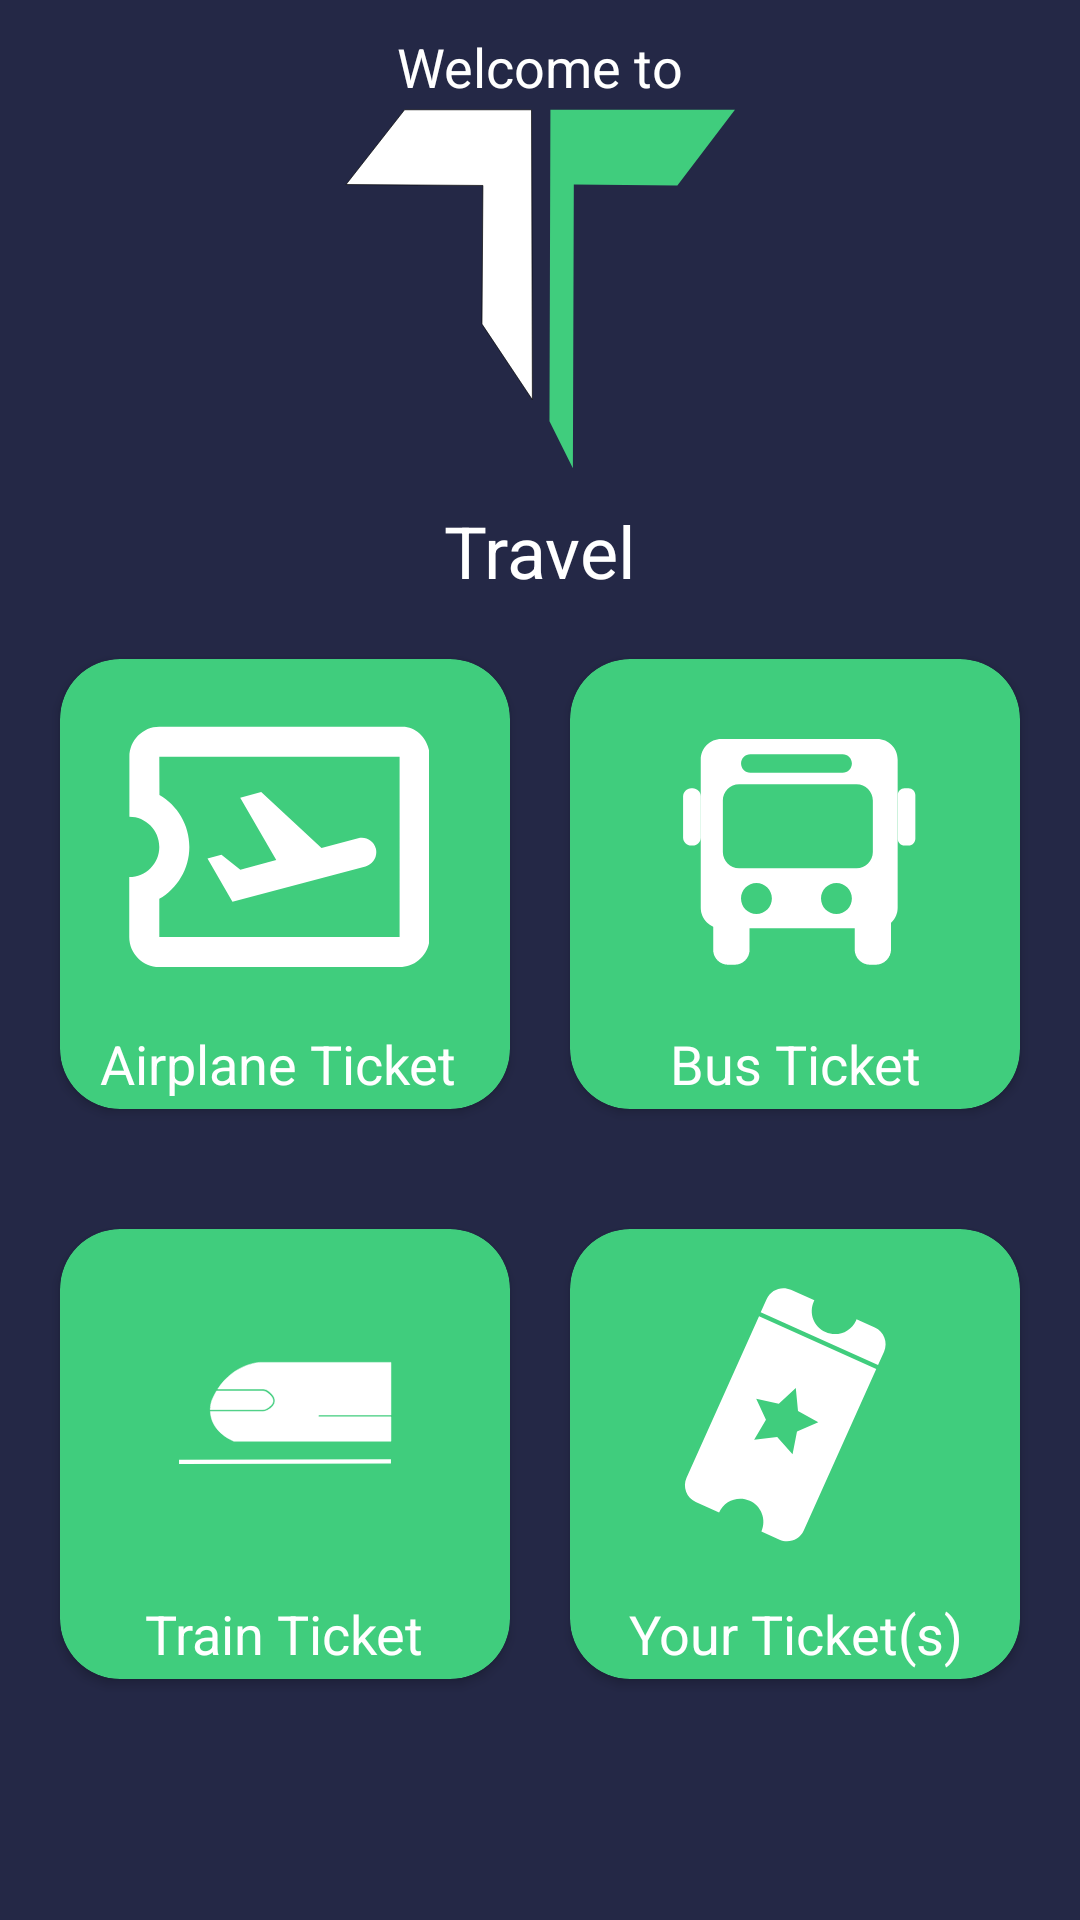

Android layout source for this screen:
<!-- AndroidManifest.xml: application theme Theme.TravelApp -->
<!-- res/layout/activity_home.xml -->
<?xml version="1.0" encoding="utf-8"?>
<androidx.constraintlayout.widget.ConstraintLayout xmlns:android="http://schemas.android.com/apk/res/android"
    xmlns:app="http://schemas.android.com/apk/res-auto"
    xmlns:tools="http://schemas.android.com/tools"
    android:layout_width="match_parent"
    android:layout_height="match_parent"
    android:background="@color/purple_700"
    app:circularflow_radiusInDP="10dp"
    tools:context=".Home">


    <LinearLayout
        android:id="@+id/linearLayout4"
        android:layout_width="match_parent"
        android:layout_height="wrap_content"
        android:layout_marginTop="10dp"
        android:gravity="center_horizontal|center_vertical"
        android:orientation="vertical"
        app:layout_constraintEnd_toEndOf="parent"
        app:layout_constraintHorizontal_bias="1.0"
        app:layout_constraintStart_toStartOf="parent"
        app:layout_constraintTop_toTopOf="parent">

        <TextView
            android:id="@+id/textView"
            android:layout_width="wrap_content"
            android:layout_height="wrap_content"
            android:layout_marginStart="0dp"
            android:layout_marginTop="0dp"
            android:text="Welcome to"
            android:textColor="#FFFFFF"
            android:textSize="18sp" />

        <ImageView
            android:id="@+id/imageView2"
            android:layout_width="284dp"
            android:layout_height="133dp"
            app:srcCompat="@drawable/ic_welcom_logo" />

        <TextView
            android:layout_width="wrap_content"
            android:layout_height="wrap_content"
            android:text="Travel"
            android:textColor="@color/white"
            android:textSize="24sp" />
    </LinearLayout>

    <LinearLayout
        android:layout_width="0dp"
        android:layout_height="wrap_content"
        android:orientation="vertical"
        app:layout_constraintEnd_toEndOf="parent"
        app:layout_constraintHorizontal_bias="0.0"
        app:layout_constraintStart_toStartOf="parent"
        app:layout_constraintTop_toBottomOf="@+id/linearLayout4">

        <LinearLayout
            android:layout_width="match_parent"
            android:layout_height="wrap_content"
            android:layout_margin="10dp"
            android:gravity="center"
            android:orientation="horizontal">

            <androidx.cardview.widget.CardView
                android:id="@+id/cardView2"
                android:layout_width="150dp"
                android:layout_height="150dp"
                android:layout_margin="10dp"
                android:foregroundGravity="center"
                app:cardBackgroundColor="@color/highlite"
                app:cardCornerRadius="20dp"
                app:circularflow_radiusInDP="100">


                <LinearLayout
                    android:layout_width="146dp"
                    android:layout_height="match_parent"
                    android:gravity="center"
                    android:orientation="vertical">

                    <Button
                        android:id="@+id/Airplane_ID"
                        android:layout_width="100dp"
                        android:layout_height="100dp"
                        android:layout_margin="10dp"
                        android:background="@drawable/ic_airplane_24dp"
                        android:gravity="center"
                        app:backgroundTint="@color/white" />

                    <TextView
                        android:id="@+id/textView10"
                        android:layout_width="wrap_content"
                        android:layout_height="wrap_content"
                        android:gravity="center"
                        android:text="Airplane Ticket"
                        android:textColor="@color/white"
                        android:textSize="18sp" />
                </LinearLayout>

            </androidx.cardview.widget.CardView>

            <androidx.cardview.widget.CardView
                android:id="@+id/cardView"
                android:layout_width="150dp"
                android:layout_height="150dp"
                android:layout_margin="10dp"
                app:cardBackgroundColor="@color/highlite"
                app:cardCornerRadius="20dp"
                app:circularflow_radiusInDP="100">


                <LinearLayout
                    android:layout_width="match_parent"
                    android:layout_height="match_parent"
                    android:gravity="center"
                    android:orientation="vertical">

                    <Button
                        android:id="@+id/Bus_ID"
                        android:layout_width="100dp"
                        android:layout_height="100dp"
                        android:layout_margin="10dp"
                        android:background="@drawable/ic_bus_50"
                        app:backgroundTint="@color/white" />

                    <TextView
                        android:id="@+id/textView11"
                        android:layout_width="wrap_content"
                        android:layout_height="wrap_content"
                        android:gravity="center"
                        android:text="Bus Ticket"
                        android:textColor="@color/white"
                        android:textSize="18sp" />
                </LinearLayout>

            </androidx.cardview.widget.CardView>

        </LinearLayout>

        <LinearLayout
            android:layout_width="match_parent"
            android:layout_height="wrap_content"
            android:layout_margin="10dp"
            android:gravity="center"
            android:orientation="horizontal">

            <androidx.cardview.widget.CardView
                android:id="@+id/cardView3"
                android:layout_width="150dp"
                android:layout_height="150dp"
                android:layout_margin="10dp"
                android:padding="10dp"
                app:cardBackgroundColor="@color/highlite"
                app:cardCornerRadius="20dp">


                <LinearLayout
                    android:layout_width="match_parent"
                    android:layout_height="match_parent"
                    android:gravity="center"
                    android:orientation="vertical">

                    <Button
                        android:id="@+id/Train_ID"
                        android:layout_width="100dp"
                        android:layout_height="100dp"
                        android:layout_margin="10dp"
                        android:background="@drawable/ic_train_60"
                        app:backgroundTint="@color/white" />

                    <TextView
                        android:id="@+id/textView12"
                        android:layout_width="wrap_content"
                        android:layout_height="wrap_content"
                        android:gravity="center"
                        android:text="Train Ticket"
                        android:textColor="@color/white"
                        android:textSize="18sp" />
                </LinearLayout>

            </androidx.cardview.widget.CardView>

            <androidx.cardview.widget.CardView
                android:id="@+id/cardView4"
                android:layout_width="150dp"
                android:layout_height="150dp"
                android:layout_margin="10dp"
                app:cardBackgroundColor="@color/highlite"
                app:cardCornerRadius="20dp"
                app:circularflow_radiusInDP="100">


                <LinearLayout
                    android:layout_width="match_parent"
                    android:layout_height="match_parent"
                    android:gravity="center"
                    android:orientation="vertical">

                    <Button
                        android:id="@+id/Ticket_ID"
                        android:layout_width="100dp"
                        android:layout_height="100dp"
                        android:layout_margin="10dp"
                        android:background="@drawable/ic_ticket_50"
                        app:backgroundTint="@color/white" />

                    <TextView
                        android:id="@+id/textView13"
                        android:layout_width="wrap_content"
                        android:layout_height="wrap_content"
                        android:gravity="center"
                        android:text="Your Ticket(s)"
                        android:textColor="@color/white"
                        android:textSize="18sp" />
                </LinearLayout>

            </androidx.cardview.widget.CardView>
        </LinearLayout>

    </LinearLayout>

</androidx.constraintlayout.widget.ConstraintLayout>
<!-- resources referenced by this layout -->
<resources>
  <color name="highlite">#40cd7d</color>
  <color name="purple_700">#242846</color>
  <color name="white">#FFFFFFFF</color>
  <!-- drawable ic_airplane_24dp (drawable) -->
  <vector xmlns:android="http://schemas.android.com/apk/res/android"
      android:width="600dp"
      android:height="600dp"
      android:viewportWidth="600"
      android:viewportHeight="600">
    <path
        android:pathData="M546.9,59.5H60.6c-33,0 -59.8,27 -59.8,60.1v120.1c33,0 59.8,27 59.8,60.1s-26.7,60.1 -60.1,60.1V480c0,33 27,60.1 60.1,60.1h480.6c33,0 60.1,-27 60.1,-60.1V119.6C601.2,86.5 576.9,59.5 546.9,59.5zM541.1,480H60.6v-76.3c35.7,-20.7 60.1,-59.8 60.1,-103.9c0,-44.5 -24,-83.2 -59.8,-103.9l-0.3,-76.3h480.6V480zM206.9,409.7L157,323.2l27.9,-7.5l37.8,29.7l71.8,-19.2l-72.1,-124.9l42,-11.4L385,302.2l73.3,-19.5c15.3,-4.2 31.2,5.1 35.4,20.4c3.9,15.3 -5.1,31.2 -20.7,35.7L206.9,409.7z"
        android:fillColor="#FFFFFF"/>
  </vector>
  <!-- drawable ic_ticket_50 (drawable) -->
  <vector xmlns:android="http://schemas.android.com/apk/res/android"
      android:width="600dp"
      android:height="600dp"
      android:viewportWidth="600"
      android:viewportHeight="600">
    <path
        android:pathData="M83.1,421.6c-8.3,18.4 0,40.1 18.4,48.4l46.7,21c10.5,-23.4 37.9,-33.8 61.3,-23.3c23.4,10.5 33.8,37.9 23.3,61.3l36.3,16.3c18.4,8.3 40.1,0 48.4,-18.4l145,-323.1L228.1,98.6L83.1,421.6zM267.6,273.4l34,-31.6L306,288l40.6,22.6L304,329l-8.9,45.6l-30.7,-34.8l-46.1,5.6l23.6,-40l-19.5,-42.1L267.6,273.4z"
        android:fillColor="#FFFFFF"/>
    <path
        android:pathData="M459.6,120.9l-36.6,-16.4c-0.3,0.8 -0.4,1.6 -0.8,2.3c-10.5,23.4 -37.9,33.8 -61.3,23.3c-23.4,-10.5 -33.8,-37.9 -23.3,-61.3c0.3,-0.8 0.8,-1.4 1.2,-2.1l-47,-21.1c-18.4,-8.3 -40.1,0 -48.4,18.4l-12,26.7L466.1,196l12,-26.7C486.3,150.9 478.1,129.2 459.6,120.9z"
        android:fillColor="#FFFFFF"/>
  </vector>
  <!-- drawable ic_welcom_logo (drawable) -->
  <vector xmlns:android="http://schemas.android.com/apk/res/android"
      android:width="600dp"
      android:height="600dp"
      android:viewportWidth="600"
      android:viewportHeight="600">
    <path
        android:strokeWidth="1"
        android:pathData="M95.6,10.2l190.9,0l1.3,436l-75.8,-113.7l1.4,-208.5l-205.8,-1.4z"
        android:fillColor="#FFFFFF"
        android:strokeColor="#000000"/>
    <path
        android:pathData="M505.8,124l-155.7,-1.4l-1.4,426.5l-35.2,-70.4l1.4,-468.5l277.5,0"
        android:fillColor="#40CD7D"/>
  </vector>
  <style name="Theme.TravelApp" parent="Theme.MaterialComponents.DayNight.DarkActionBar">
          
          <item name="colorPrimary">@color/purple_500</item>
          <item name="colorPrimaryVariant">@color/purple_700</item>
          <item name="colorOnPrimary">@color/white</item>
          
          <item name="colorSecondary">@color/teal_200</item>
          <item name="colorSecondaryVariant">@color/teal_700</item>
          <item name="colorOnSecondary">@color/purple_700</item>
          
          <item name="android:statusBarColor" tools:targetApi="l">?attr/colorPrimaryVariant</item>
          
      </style>
  <color name="purple_500">#242846</color>
  <color name="teal_200">#FF03DAC5</color>
  <color name="teal_700">#FF018786</color>
</resources>
